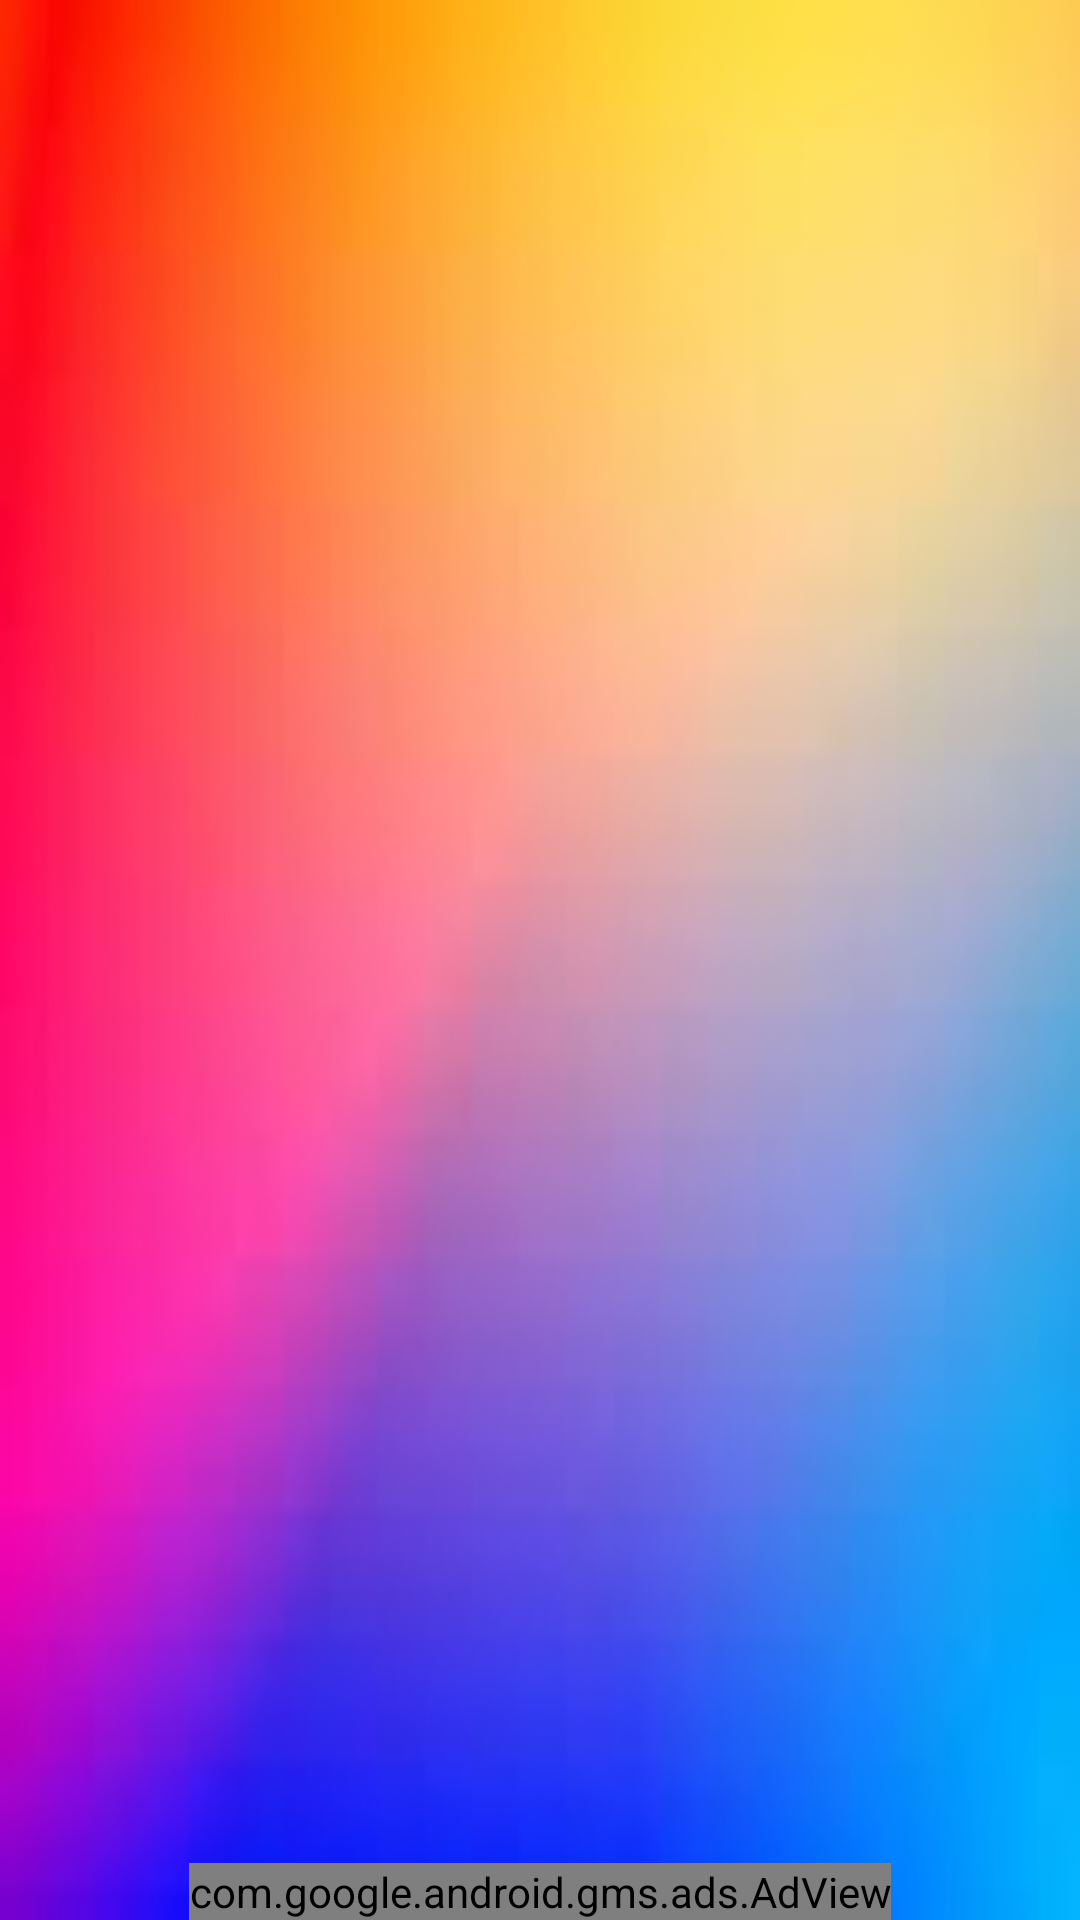

The Android layout XML behind this screen, and the referenced resources:
<!-- AndroidManifest.xml: application theme Theme.RichPeopleQuotes -->
<!-- res/layout/activity_main2.xml -->
<?xml version="1.0" encoding="utf-8"?>
<androidx.constraintlayout.widget.ConstraintLayout xmlns:android="http://schemas.android.com/apk/res/android"
    xmlns:app="http://schemas.android.com/apk/res-auto"
    xmlns:tools="http://schemas.android.com/tools"
    android:layout_width="match_parent"
    android:layout_height="match_parent"
    android:background="@drawable/bg"
    tools:context=".MainActivity2">

    <androidx.recyclerview.widget.RecyclerView
        android:id="@+id/rv"
        android:layout_width="0dp"
        android:layout_height="0dp"
        app:layout_constraintBottom_toTopOf="@+id/adView2"
        app:layout_constraintEnd_toEndOf="parent"
        app:layout_constraintHorizontal_bias="0.5"
        app:layout_constraintStart_toStartOf="parent"
        app:layout_constraintTop_toTopOf="parent" />
    <com.google.android.gms.ads.AdView
        android:id="@+id/adView2"
        android:layout_width="wrap_content"
        android:layout_height="wrap_content"
        android:layout_alignParentBottom="true"
        android:layout_centerHorizontal="true"
        app:adSize="BANNER"
        app:adUnitId="ca-app-pub-9986980606552169/5916013069"
        app:layout_constraintBottom_toBottomOf="parent"
        app:layout_constraintEnd_toEndOf="parent"
        app:layout_constraintHorizontal_bias="0.5"
        app:layout_constraintStart_toStartOf="parent" />
</androidx.constraintlayout.widget.ConstraintLayout>
<!-- resources referenced by this layout -->
<resources>
  <!-- drawable bg: png bitmap (drawable-v24, 21277 bytes) -->
  <style name="Theme.RichPeopleQuotes" parent="Theme.MaterialComponents.DayNight.NoActionBar">
          
          <item name="colorPrimary">@color/purple_500</item>
          <item name="colorPrimaryVariant">@color/purple_700</item>
          <item name="colorOnPrimary">@color/white</item>
          
          <item name="colorSecondary">@color/teal_200</item>
          <item name="colorSecondaryVariant">@color/teal_700</item>
          <item name="colorOnSecondary">@color/black</item>
          
          <item name="android:statusBarColor" tools:targetApi="l">?attr/colorPrimaryVariant</item>
          
      </style>
  <color name="purple_500">#FF6200EE</color>
  <color name="purple_700">#FF3700B3</color>
  <color name="white">#FFFFFFFF</color>
  <color name="teal_200">#FF03DAC5</color>
  <color name="teal_700">#FF018786</color>
  <color name="black">#FF000000</color>
</resources>
